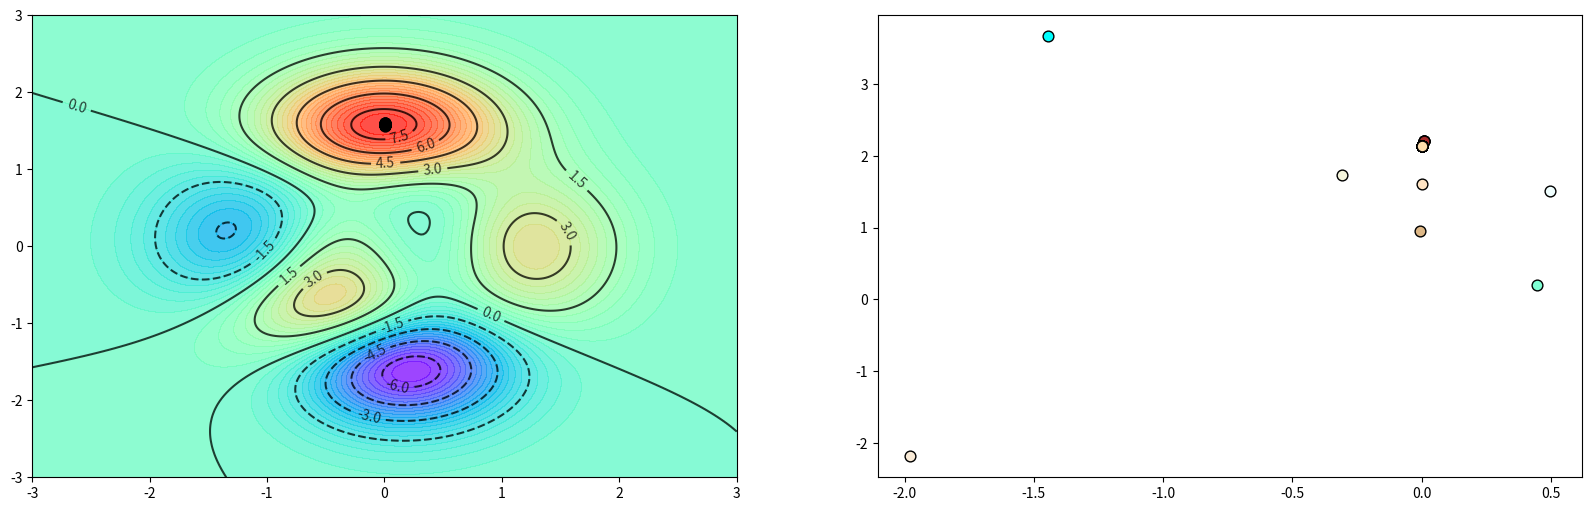

This figure's Python source:
import numpy as np
import matplotlib
import matplotlib.pyplot as plt

WOLF_NUM = 200                 # 狼群數量
DNA_SIZE = 2                   # 2個維度
N_GENERATION = 100             # 共迭代100次
group_bound = [-100 , 100]     # 限制group的範圍

#--------------------------主要函數--------------------------#
# fitness function : 找3 * (1 - x_1)**2 * np.exp(-x_1**2 - (x_2 + 1)**2) - 10 * (x_1/5 - x_1**3 - x_2**5) * np.exp(-x_1**2 - x_2**2) - 1/3 * np.exp(-(x_1 + 1)**2 - x_2**2)的最大值
def get_fitness(group):
    wolf_num = group.shape[0]
    fitness = np.zeros(wolf_num)
    for i in range(0 , wolf_num):
        x_1 = group[i , 0]
        x_2 = group[i , 1]
        fitness[i] = 3 * (1 - x_1)**2 * np.exp(-x_1**2 - (x_2 + 1)**2) - 10 * (x_1/5 - x_1**3 - x_2**5) * np.exp(-x_1**2 - x_2**2) - 1/3 * np.exp(-(x_1 + 1)**2 - x_2**2)
    return fitness

# 畫等高線圖
def contour(ax):
    n = 300
    x = np.linspace(-3 , 3 , n)
    Y , X = np.meshgrid(x , x)
    Z = np.zeros_like(X)
    for i in range(0 , n):
        for j in range(0 , n):
            Z[i , j] = get_fitness(np.array([[x[i] , x[j]]]))
    ax[0].contourf(X , Y , Z , 50 , alpha = 0.75 , cmap = plt.cm.rainbow)
    C = ax[0].contour(X , Y , Z , 10 , alpha = 0.75 , colors = 'black')
    ax[0].clabel(C , inline = True , fontsize = 10)
    ax[0].set_ylim(-3 , 3)
    ax[0].set_xlim(-3 , 3)
#--------------------------主要函數--------------------------#

# 總共畫兩張圖
fig , ax = plt.subplots(1 , 2 , figsize = (20 , 6))
color_list = list(matplotlib.colors.cnames.values()) # 顏色列表
color_count = 0
plt.ion()
# 畫等高線圖
contour(ax)
plt.ion()

# 初始化father_group、fitness、best_fitness、best_group
father_group = np.random.uniform(group_bound[0] , group_bound[1] , [WOLF_NUM , DNA_SIZE])
best_fitness = -np.inf
best_group = father_group[0 , :].copy()

for generation in range(0 , N_GENERATION):

    # 根據適應度決定α狼(其適應度最佳、離最優值最接近的狼)、β狼與δ狼(適應度次佳的兩個個體)，剩下的則為ω狼
    fitness = get_fitness(father_group)
    sort_index = fitness.argsort()[::-1]
    α_wolf = father_group[sort_index[0] , :].copy()
    β_wolf = father_group[sort_index[1] , :].copy()
    δ_wolf = father_group[sort_index[2] , :].copy()

    # a會越來越小，隨著generation的增加，a會從2慢慢以線性的方式減少到0
    # 慢慢縮小範圍的感覺
    a = 2 - generation * (2 / N_GENERATION)

    for wolf in range(0 , WOLF_NUM):

        ω_wolf = father_group[wolf , :]

        r1 = np.random.rand(DNA_SIZE)
        r2 = np.random.rand(DNA_SIZE)
        A1 = a * (2 * r1 - 1) # 讓A1在[-a , a]之間
        C1 = 2 * r2 # C1在[0 , 2]之間
        # 計算α狼與ω狼之間的距離
        distance_α = abs(C1 * α_wolf - ω_wolf)
        # ω狼根據α狼更新的位置X1，可以想成是ω狼往α狼的方向靠近
        X1 = α_wolf - A1 * distance_α

        r1 = np.random.rand(DNA_SIZE)
        r2 = np.random.rand(DNA_SIZE)
        A2 = a * (2 * r1 - 1) # 讓A1在[-a , a]之間
        C2 = 2 * r2 # C3在[0 , 2]之間
        # 計算β狼與ω狼之間的距離
        distance_β = abs(C2 * β_wolf - ω_wolf)
        # ω狼根據β狼更新的位置X2，可以想成是ω狼往β狼的方向靠近
        X2 = β_wolf - A2 * distance_β

        r1 = np.random.rand(DNA_SIZE)
        r2 = np.random.rand(DNA_SIZE)
        A3 = a * (2 * r1 - 1) # 讓A1在[-a , a]之間
        C3 = 2 * r2 # C3在[0 , 2]之間
        # 計算δ狼與ω狼之間的距離
        distance_δ = abs(C3 * δ_wolf - ω_wolf)
        # ω狼根據δ狼更新的位置X3，可以想成是ω狼往δ狼的方向靠近
        X3 = δ_wolf - A3 * distance_δ

        # ω狼權衡α狼、β狼、δ狼所更新的位置new_wolf
        # 這裡是用直接平均的方式，當然也可以用加權平均的方式計算new_wolf
        new_wolf = (X1 + X2 + X3) / 3
        # 讓new_wolf在(group_bound[0] , group_bound[1])的範圍內
        father_group[wolf , :] = np.clip(new_wolf , group_bound[0] , group_bound[1])

    if fitness.max() > best_fitness:
        fitness_copy = fitness.copy()
        father_group_copy = father_group.copy()
        best_fitness = fitness_copy.max()
        best_fitness_index = fitness_copy.argmax()
        best_group = father_group_copy[best_fitness_index , :]

    print('Generation : {} , Best_Group : {} , Best_Fitness : {:.2f}'.format(generation , best_group , best_fitness))

    if 'sca' in globals(): sca.remove()
    sca = ax[0].scatter(father_group[: , 0] , father_group[: , 1] , alpha = 0.5 , s = 60 , c = 'black')
    plt.pause(0.001)

    color_count += 1
    if color_count == len(color_list): color_count = 0
    ax[1].scatter(best_group[0] , best_group[1] , s = 60 , color = color_list[color_count] , edgecolors = 'black')
